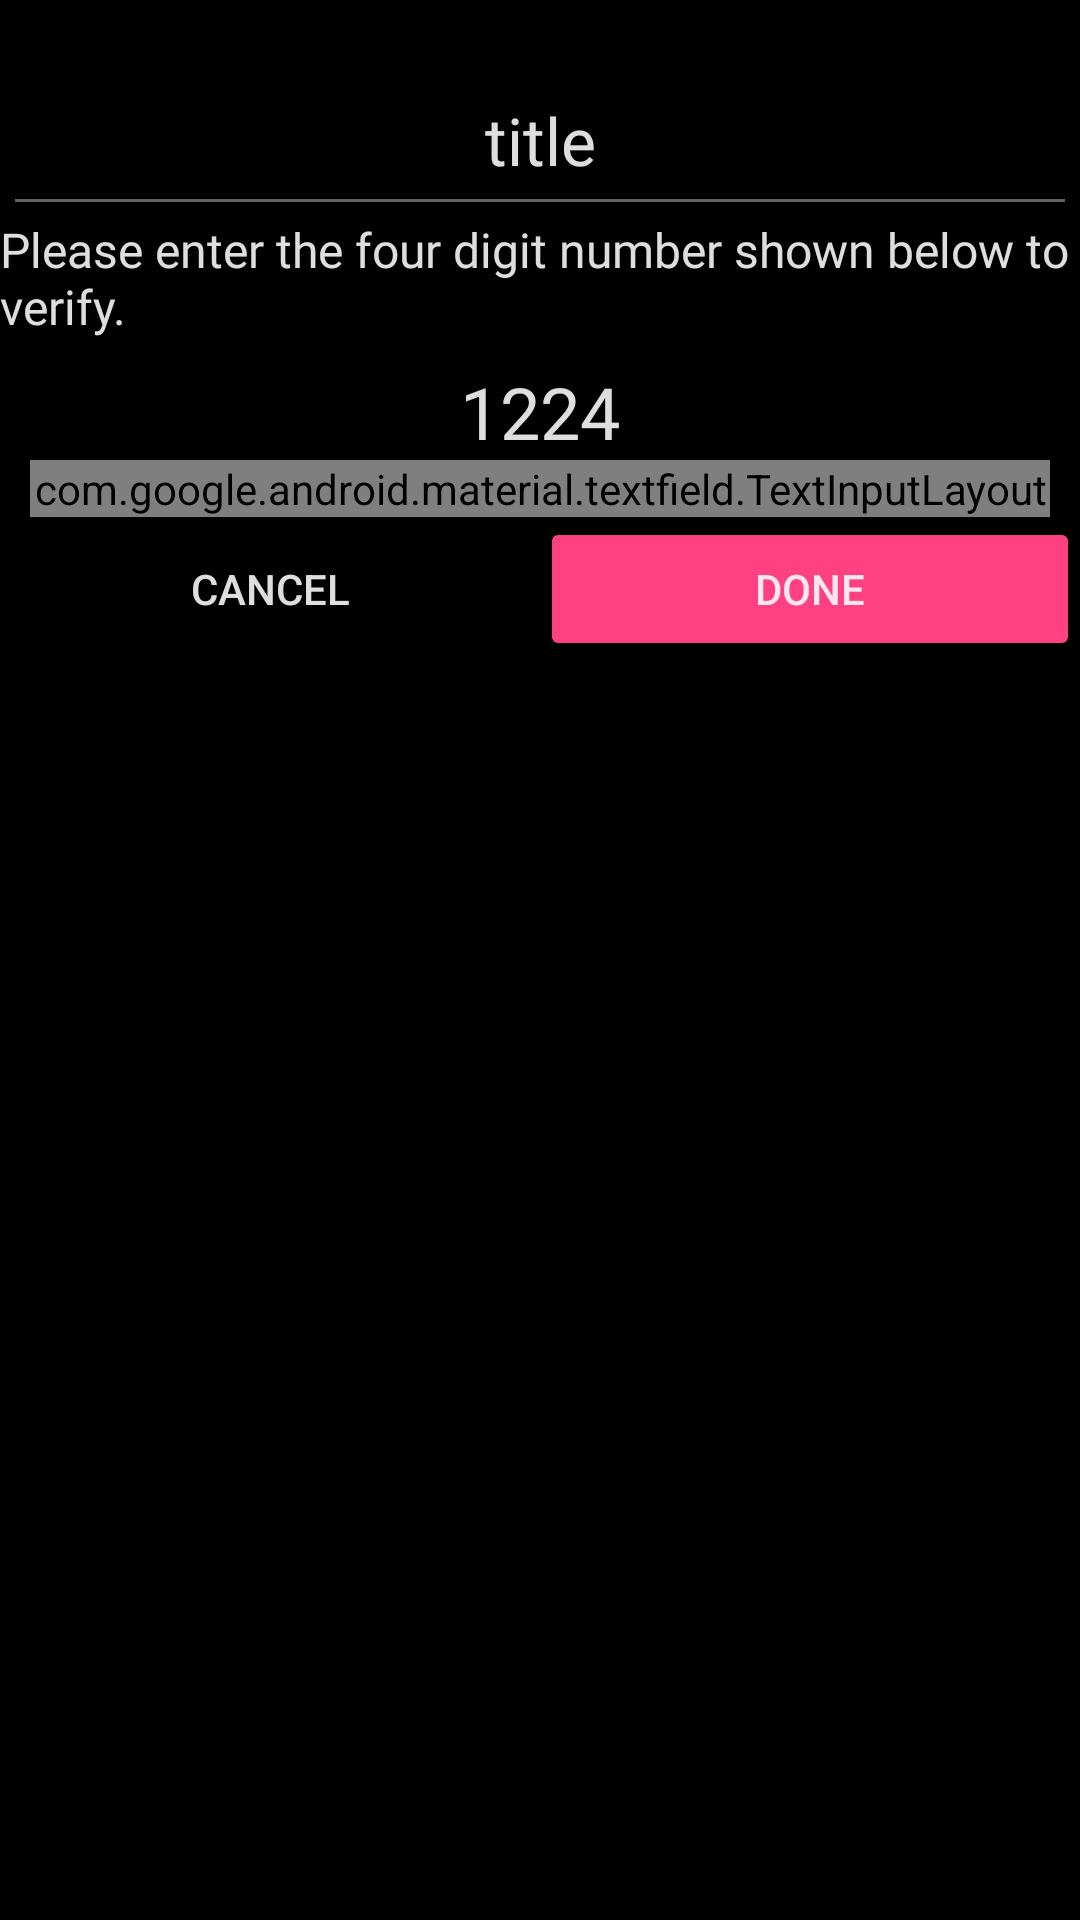

This screen was rendered from an Android layout file. Write that file and the resources it references.
<!-- AndroidManifest.xml: application theme AppTheme -->
<!-- res/layout/dialog_captcha.xml -->
<?xml version="1.0" encoding="utf-8"?>
<FrameLayout xmlns:android="http://schemas.android.com/apk/res/android"
    xmlns:app="http://schemas.android.com/apk/res-auto"
    xmlns:tools="http://schemas.android.com/tools"
    android:layout_width="match_parent"
    android:layout_height="wrap_content"
    android:layout_margin="16dp"
    android:background="@drawable/background">

    <ImageView
        android:id="@+id/dismiss"
        android:layout_width="wrap_content"
        android:layout_height="wrap_content"
        android:layout_gravity="right"
        android:layout_marginHorizontal="16dp"
        android:layout_marginTop="16dp"
        android:layout_marginEnd="16dp"
        app:layout_constraintEnd_toEndOf="parent"
        app:layout_constraintTop_toTopOf="parent"
        app:srcCompat="@drawable/ic_close" />

    <LinearLayout
        android:layout_width="match_parent"
        android:layout_height="match_parent"
        android:orientation="vertical">

        <TextView
            android:id="@+id/title"
            android:layout_width="match_parent"
            android:layout_height="wrap_content"
            android:layout_marginTop="32dp"
            android:text="title"
            android:textAlignment="center"
            android:textAppearance="@style/heading1"
            app:layout_constraintTop_toTopOf="parent" />

        <View
            android:id="@+id/divider14"
            android:layout_width="match_parent"
            android:layout_height="1dp"
            android:layout_margin="5dp"
            android:layout_marginTop="8dp"
            android:background="@color/white38"
            app:layout_constraintTop_toBottomOf="@+id/title"
            tools:layout_editor_absoluteX="9dp" />

        <TextView
            android:id="@+id/textView20"
            android:layout_width="match_parent"
            android:layout_height="wrap_content"
            android:text="Please enter the four digit number shown below to verify."
            android:textAppearance="@style/body1"
            app:layout_constraintEnd_toEndOf="parent"
            app:layout_constraintStart_toStartOf="parent"
            app:layout_constraintTop_toBottomOf="@+id/divider14" />

        <TextView
            android:id="@+id/captcha"
            android:layout_width="match_parent"
            android:layout_height="wrap_content"
            android:layout_marginTop="8dp"
            android:text="1224"
            android:textAlignment="center"
            android:textAppearance="@style/heading2"
            android:textSize="24sp"
            app:layout_constraintEnd_toEndOf="parent"
            app:layout_constraintStart_toStartOf="parent"
            app:layout_constraintTop_toBottomOf="@+id/textView20" />

        <com.google.android.material.textfield.TextInputLayout
            android:id="@+id/textInputLayout"
            style="@style/TextInputLayoutStyle"
            android:layout_width="match_parent"
            android:layout_height="wrap_content"
            android:layout_marginHorizontal="10dp"
            android:hint="Captcha"
            app:boxCornerRadiusBottomEnd="10dp"
            app:boxCornerRadiusBottomStart="10dp"
            app:boxCornerRadiusTopEnd="10dp"
            app:boxCornerRadiusTopStart="10dp"
            app:boxStrokeWidth="1dp"
            app:counterEnabled="true"
            app:counterMaxLength="4"
            app:counterTextAppearance="@style/subtitle1"
            app:errorEnabled="true"
            app:errorTextAppearance="@style/errorText"
            app:hintAnimationEnabled="true"
            app:hintEnabled="true"
            app:layout_constraintEnd_toEndOf="parent"
            app:layout_constraintStart_toStartOf="parent"
            app:layout_constraintTop_toBottomOf="@+id/captcha">

            <com.google.android.material.textfield.TextInputEditText
                android:id="@+id/textInputEditText"
                android:layout_width="match_parent"
                android:layout_height="wrap_content"
                android:inputType="number"
                android:selectAllOnFocus="true"
                android:singleLine="true"
                android:textColor="@color/white"
                android:textColorHint="@color/white87"
                android:textColorLink="@color/white60" />

            <requestFocus
                android:layout_width="wrap_content"
                android:layout_height="wrap_content"
                android:layout_weight="1" />

        </com.google.android.material.textfield.TextInputLayout>

        <LinearLayout
            android:layout_width="match_parent"
            android:layout_height="wrap_content"
            android:orientation="horizontal"
            app:layout_constraintBottom_toBottomOf="parent"
            app:layout_constraintEnd_toEndOf="parent"
            app:layout_constraintStart_toStartOf="parent">

            <Button
                android:id="@+id/negative"
                style="@style/Widget.AppCompat.Button.Borderless.Colored"
                android:layout_width="match_parent"
                android:layout_height="wrap_content"
                android:layout_weight="1"
                android:text="Cancel" />

            <Button
                android:id="@+id/positive"
                style="@style/Widget.AppCompat.Button.Colored"
                android:layout_width="match_parent"
                android:layout_height="wrap_content"
                android:layout_weight="1"
                android:text="Done" />
        </LinearLayout>
    </LinearLayout>

</FrameLayout>
<!-- resources referenced by this layout -->
<resources>
  <color name="white">#FFFFFF</color>
  <color name="white38">#61FFFFFF</color>
  <color name="white60">#99FFFFFF</color>
  <color name="white87">#DEFFFFFF</color>
  <style name="TextInputLayoutStyle" parent="Widget.MaterialComponents.TextInputLayout.OutlinedBox.Dense">
          <item name="boxStrokeColor">@color/colorAccent</item>
          <item name="boxStrokeWidth">1dp</item>
          <item name="android:textColor">@color/white87</item>
          <item name="android:textColorHint">@color/white87</item>
          <item name="android:colorError">#42A5F5</item>
          <item name="android:textAppearance">@style/body1</item>
          <item name="counterTextAppearance">@style/body2</item>
          <item name="errorTextAppearance">@style/errorText</item>
          <item name="boxCornerRadiusBottomEnd">10dp</item>
          <item name="boxCornerRadiusBottomStart">10dp</item>
          <item name="boxCornerRadiusTopEnd">10dp</item>
          <item name="boxCornerRadiusTopStart">10dp</item>
          <item name="hintEnabled">true</item>
          <item name="hintAnimationEnabled">true</item>
      </style>
  <style name="body1" parent="TextAppearance.AppCompat.Body1">
          <item name="fontFamily">@font/oswald</item>
          <item name="android:fontFamily">@font/oswald</item>
          <item name="android:textSize">16sp</item>
      </style>
  <style name="errorText" parent="TextAppearance.AppCompat.Body2">
          <item name="fontFamily">@font/oswald</item>
          <item name="android:fontFamily">@font/oswald</item>
          <item name="android:textSize">14sp</item>
          <item name="android:textColor">#42A5F5</item>
      </style>
  <style name="heading1" parent="TextAppearance.AppCompat.Headline">
          <item name="fontFamily">@font/oswald</item>
          <item name="android:fontFamily">@font/oswald</item>
          <item name="android:textSize">22sp</item>
      </style>
  <style name="heading2" parent="TextAppearance.AppCompat.Headline">
          <item name="fontFamily">@font/oswald</item>
          <item name="android:fontFamily">@font/oswald</item>
          <item name="android:textSize">18sp</item>
      </style>
  <style name="subtitle1" parent="TextAppearance.AppCompat.Display1">
          <item name="fontFamily">@font/oswald</item>
          <item name="android:fontFamily">@font/oswald</item>
          <item name="android:textSize">15sp</item>
          <item name="android:textColor">@color/white87</item>
      </style>
  <color name="colorAccent">#FF4081</color>
  <style name="body2" parent="TextAppearance.AppCompat.Body2">
          <item name="fontFamily">@font/oswald</item>
          <item name="android:fontFamily">@font/oswald</item>
          <item name="android:textSize">14sp</item>
      </style>
  <color name="colorPrimary">#121212</color>
  <color name="colorPrimaryDark">#000</color>
  <style name="PopupMenu" parent="Widget.AppCompat.PopupMenu.Overflow">
          <item name="android:popupBackground">@color/light_grey</item>
          <item name="android:layout_gravity">right</item>
          <item name="android:textColor">@color/white87</item>
          <item name="android:textAppearance">@style/subtitle1</item>
          <item name="android:itemTextAppearance">@style/subtitle1</item>
          <item name="android:dropDownHorizontalOffset">-16dp</item>
          <item name="android:dropDownVerticalOffset">16dp</item>
      </style>
  <color name="secondary">#222222</color>
  <style name="buttonText" parent="TextAppearance.AppCompat.Widget.Button">
          <item name="fontFamily">@font/oswald</item>
          <item name="android:fontFamily">@font/oswald</item>
          <item name="android:textSize">14sp</item>
      </style>
  <color name="light_grey">#484848</color>
</resources>
